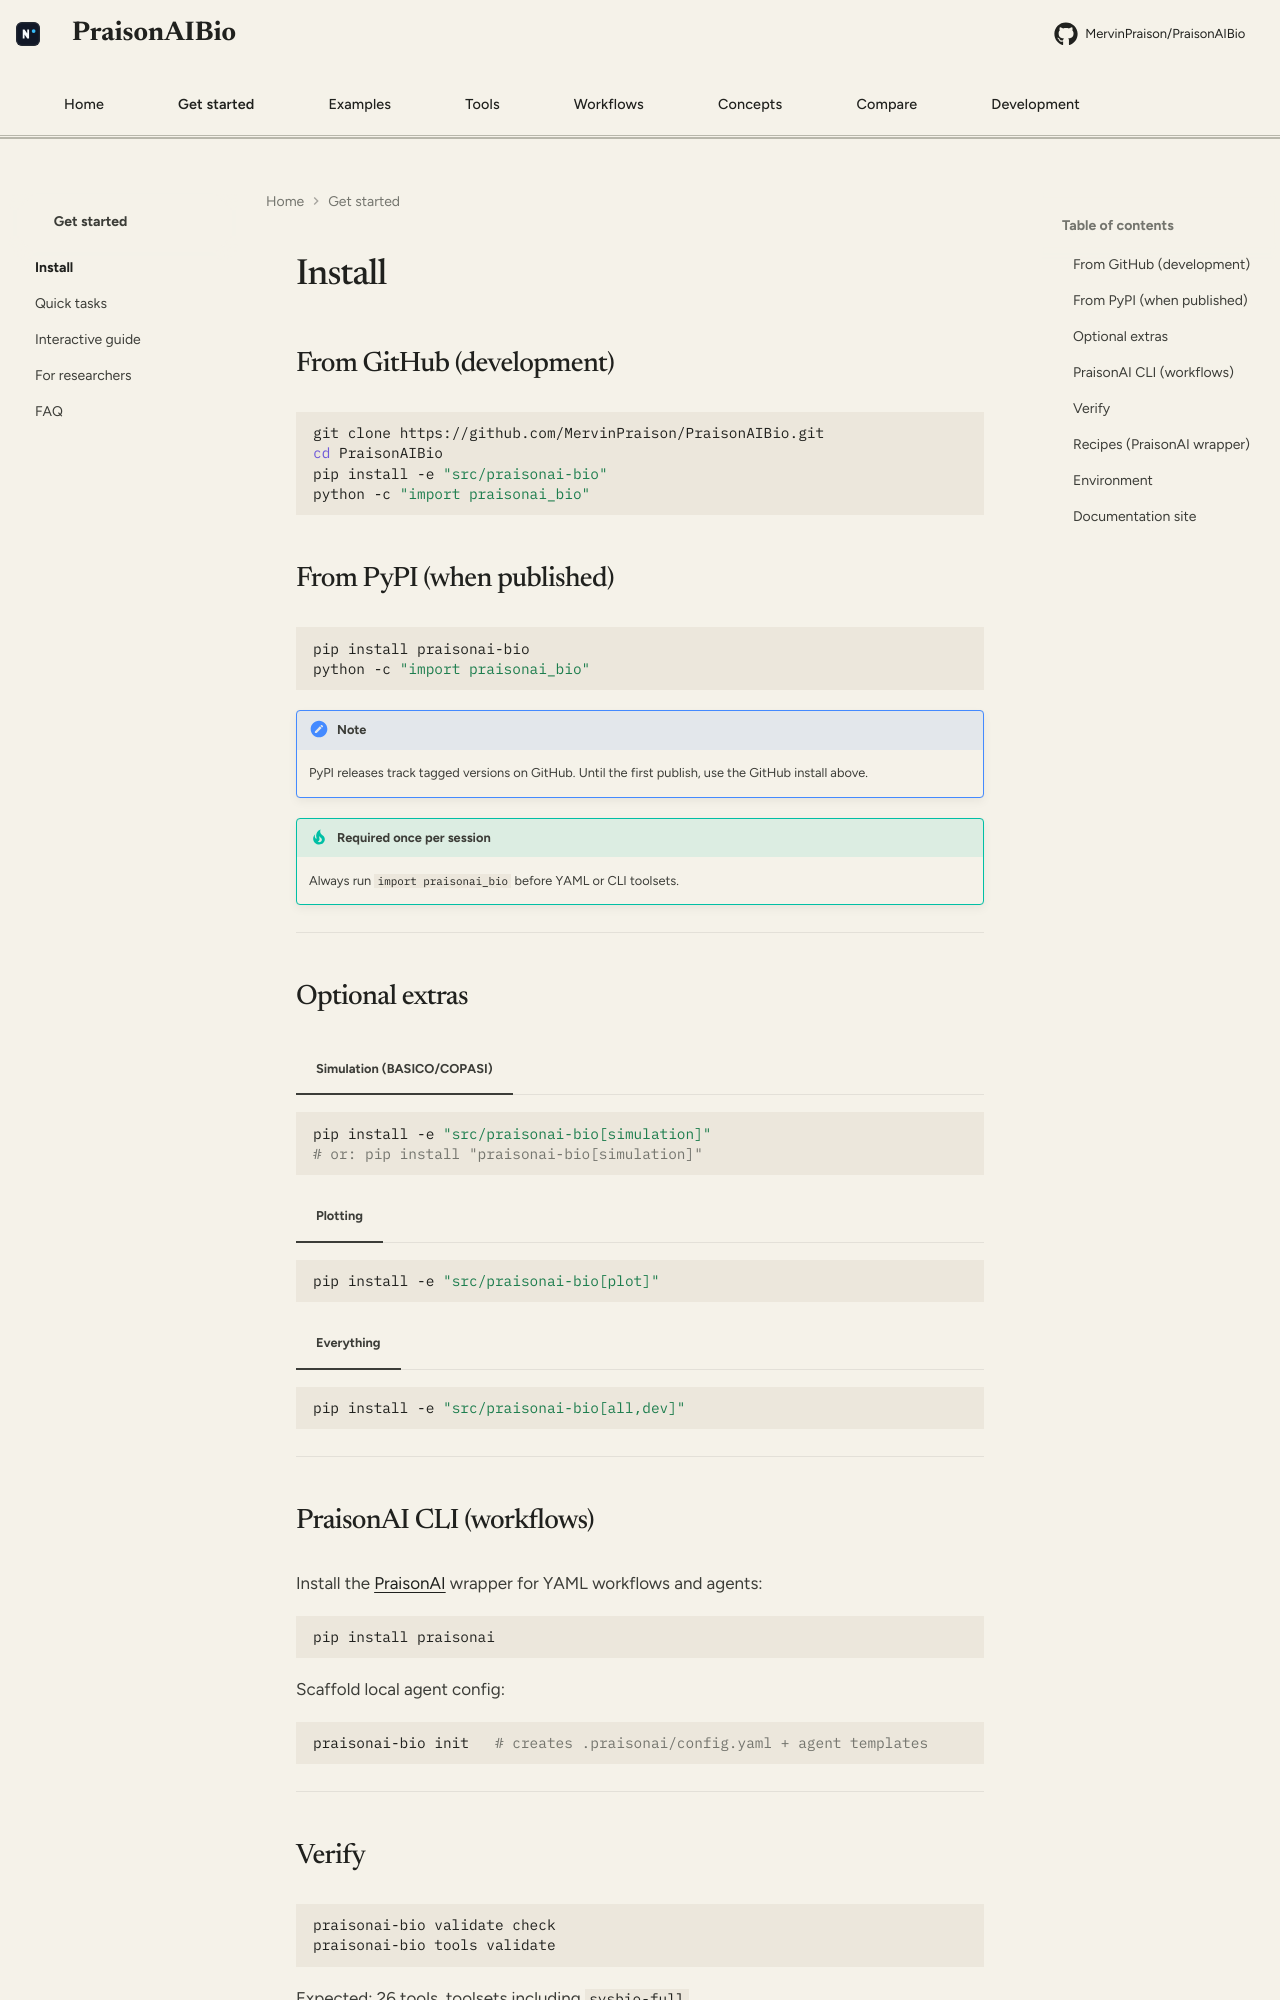

repository: MervinPraison/PraisonAIBio · page: install/index.html · generator: mkdocs

# Install

## From GitHub (development)

```bash
git clone https://github.com/MervinPraison/PraisonAIBio.git
cd PraisonAIBio
pip install -e "src/praisonai-bio"
python -c "import praisonai_bio"
```

## From PyPI (when published)

```bash
pip install praisonai-bio
python -c "import praisonai_bio"
```

!!! note
    PyPI releases track tagged versions on GitHub. Until the first publish, use the GitHub install above.

!!! tip "Required once per session"
    Always run `import praisonai_bio` before YAML or CLI toolsets.

---

## Optional extras

=== "Simulation (BASICO/COPASI)"

```bash
pip install -e "src/praisonai-bio[simulation]"
# or: pip install "praisonai-bio[simulation]"
```

=== "Plotting"

```bash
pip install -e "src/praisonai-bio[plot]"
```

=== "Everything"

```bash
pip install -e "src/praisonai-bio[all,dev]"
```

---

## PraisonAI CLI (workflows)

Install the [PraisonAI](https://github.com/MervinPraison/PraisonAI) wrapper for YAML workflows and agents:

```bash
pip install praisonai
```

Scaffold local agent config:

```bash
praisonai-bio init   # creates .praisonai/config.yaml + agent templates
```

---

## Verify

```bash
praisonai-bio validate check
praisonai-bio tools validate
```

Expected: 26 tools, toolsets including `sysbio-full`.
